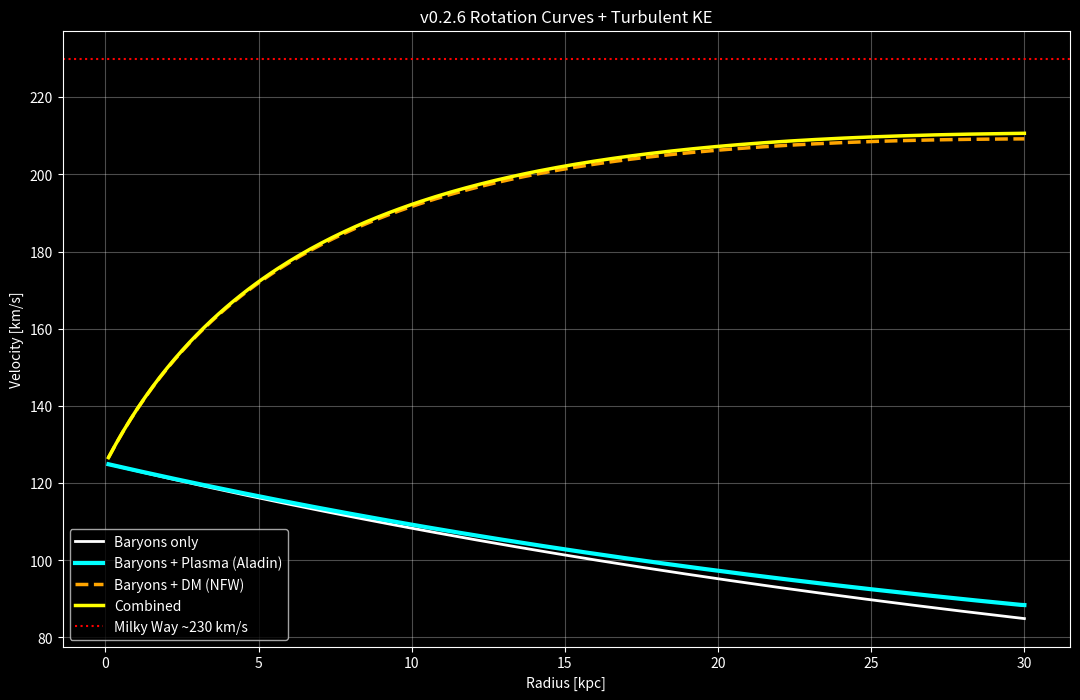

Reproduce this figure in Python.
import numpy as np
import matplotlib.pyplot as plt

print("🌌 v0.2.6 Galactic Rotation Curves + Turbulent KE")

# ====================== SETUP ======================
N = 250
r_max_kpc = 30.0
r_kpc = np.linspace(0.1, r_max_kpc, N)
r = r_kpc * 3.086e19
dr = r[1] - r[0]

mu0 = 4 * np.pi * 1e-7
G = 6.6743e-11

I_total = 8e21
M_bary_total = 6e10 * 1.989e30
alpha_A = 0.15
sigma_kpc = 5.5
sigma = sigma_kpc * 3.086e19

J_z = (I_total / (2 * np.pi * sigma**2)) * np.exp(-r**2 / (2*sigma**2))
rho = 2e-21 * np.exp(-r_kpc / 5.0)

M_enc_bary = M_bary_total * (1 - np.exp(-r / (3*sigma)))

def gravity_acc(r):
    return G * M_enc_bary / (r**2 + 1e10)

I_enc = np.cumsum(2 * np.pi * r * J_z * dr)
B = mu0 * I_enc / (2 * np.pi * r + 1e-20)
dB_dr = np.gradient(B, r)
JxB_r = - (B / mu0) * (dB_dr + B / (r + 1e-20))

dp_dr = np.gradient(1e8 * rho, r)
boost = np.clip(np.abs(J_z * B) / (np.abs(JxB_r) + 1e-30), 0, 8)
aladin_factor = 1.0 + alpha_A * boost

a_bary = gravity_acc(r)
a_plasma_extra = -JxB_r * aladin_factor - dp_dr / (rho + 1e-30)

# DM NFW
M_vir = 1.2e12 * 1.989e30
r_s = 20 * 3.086e19
def nfw_mass(r):
    x = r / r_s
    return M_vir * (np.log(1 + x) - x/(1 + x)) / (np.log(11) - 10/11)
a_dm = G * nfw_mass(r) / (r**2 + 1e10)

v_bary = np.sqrt(np.maximum(r * a_bary, 0)) / 1000
v_plasma = np.sqrt(np.maximum(r * (a_bary + a_plasma_extra), 0)) / 1000
v_dm = np.sqrt(np.maximum(r * (a_bary + a_dm), 0)) / 1000
v_total = np.sqrt(np.maximum(r * (a_bary + a_plasma_extra + a_dm), 0)) / 1000

# ====================== KINETIC ENERGY ======================
vol = 2 * np.pi * r * dr

# Ordered rotational KE
E_rot_plasma = np.sum(0.5 * rho * (v_plasma * 1000)**2 * vol)
E_rot_dm = np.sum(0.5 * rho * (v_dm * 1000)**2 * vol)

# Turbulent KE estimation (velocity dispersion)
# Typical galactic turbulent velocity ~ 10-50 km/s (higher in star-forming regions)
sigma_turb = 25 * 1000  # m/s — reasonable average
E_turb = np.sum(0.5 * rho * 3 * (sigma_turb)**2 * vol)   # 3D isotropic turbulence

print(f"\n=== KINETIC ENERGY ===")
print(f"Ordered Rotational KE (Plasma) : {E_rot_plasma:.2e} J")
print(f"Ordered Rotational KE (DM)     : {E_rot_dm:.2e} J")
print(f"Estimated Turbulent KE         : {E_turb:.2e} J")
print(f"Turbulent / Rotational (Plasma): {E_turb / E_rot_plasma:.3f}")
print(f"Peak B-field                   : {B.max()*1e6:.2f} μG")

# Plot
plt.style.use('dark_background')
plt.figure(figsize=(13, 8))

plt.plot(r_kpc, v_bary, 'white', lw=2, label='Baryons only')
plt.plot(r_kpc, v_plasma, 'cyan', lw=3, label='Baryons + Plasma (Aladin)')
plt.plot(r_kpc, v_dm, 'orange', lw=2.5, ls='--', label='Baryons + DM (NFW)')
plt.plot(r_kpc, v_total, 'yellow', lw=2.5, label='Combined')
plt.axhline(230, color='red', ls=':', label='Milky Way ~230 km/s')

plt.title('v0.2.6 Rotation Curves + Turbulent KE')
plt.xlabel('Radius [kpc]')
plt.ylabel('Velocity [km/s]')
plt.legend()
plt.grid(alpha=0.3)
plt.show()
